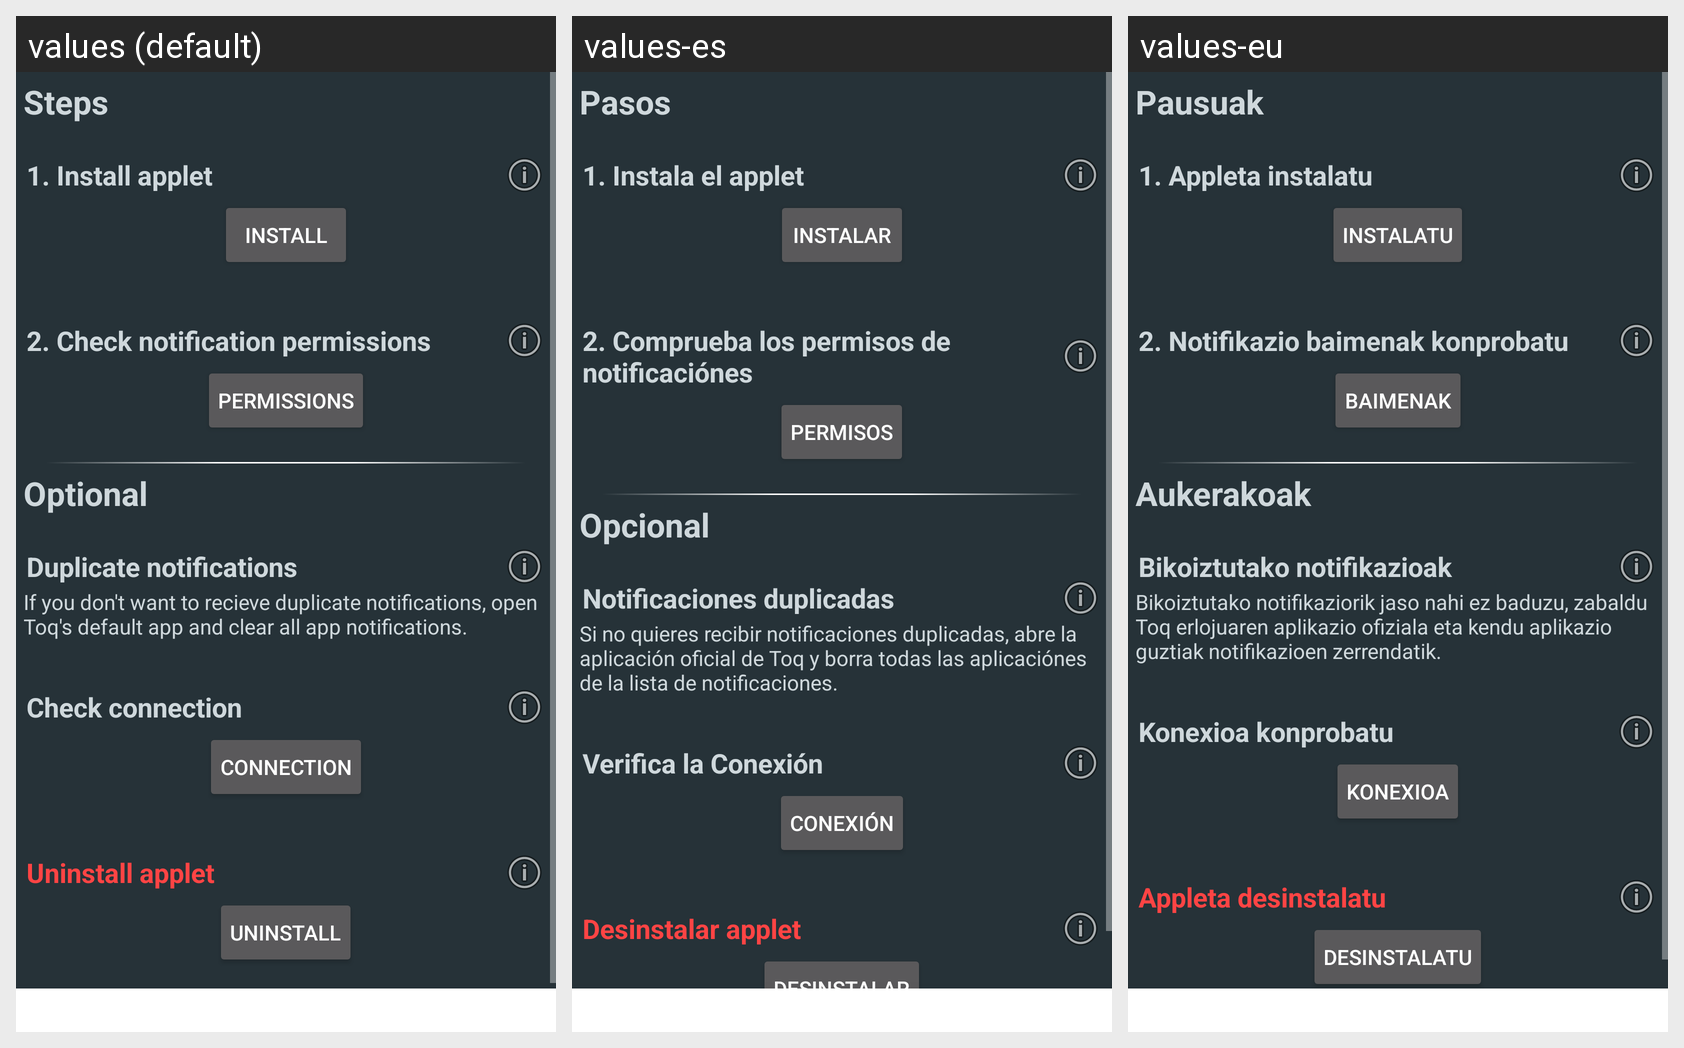

Locale-by-locale string values for the Android screen shown in this grid:
Android screen res/layout/fragment_main.xml rendered under 3 locales, left to right: values (default), values-es, values-eu. Device: Nexus 5 (rendered at 1080×1920; each locale shown at half size, 540×960, under a caption strip naming it); theme AppBaseTheme.
Strings drawn on this screen, with the default value and each locale's value (text and hints the layout hard-codes, and strings that could not be matched under every locale, appear in the picture but are not listed):

steps
  values: Steps
  values-es: Pasos
  values-eu: Pausuak

steps_install_deck_of_card_title
  values: 1. Install applet
  values-es: 1. Instala el applet
  values-eu: 1. Appleta instalatu

doc_install_button
  values: Install
  values-es: Instalar
  values-eu: Instalatu

steps_permissions_title
  values: 2. Check notification permissions
  values-es: 2. Comprueba los permisos de notificaciónes
  values-eu: 2. Notifikazio baimenak konprobatu

doc_check_permissions
  values: Permissions
  values-es: Permisos
  values-eu: Baimenak

steps_optional
  values: Optional
  values-es: Opcional
  values-eu: Aukerakoak

steps_duplicate_notifications_title
  values: Duplicate notifications
  values-es: Notificaciones duplicadas
  values-eu: Bikoiztutako notifikazioak

steps_duplicate_notifications
  values: If you don't want to recieve duplicate notifications, open Toq's default app and clear all app notifications.
  values-es: Si no quieres recibir notificaciones duplicadas, abre la aplicación oficial de Toq y borra todas las aplicaciónes de la lista de notificaciones.
  values-eu: Bikoiztutako notifikaziorik jaso nahi ez baduzu, zabaldu Toq erlojuaren aplikazio ofiziala eta kendu aplikazio guztiak notifikazioen zerrendatik.

steps_connection_title
  values: Check connection
  values-es: Verifica la Conexión
  values-eu: Konexioa konprobatu

check_connection_button
  values: Connection
  values-es: Conexión
  values-eu: Konexioa

steps_uninstall_deck_of_card_title
  values: Uninstall applet
  values-es: Desinstalar applet
  values-eu: Appleta desinstalatu

doc_uninstall_button
  values: Uninstall
  values-es: Desinstalar
  values-eu: Desinstalatu
